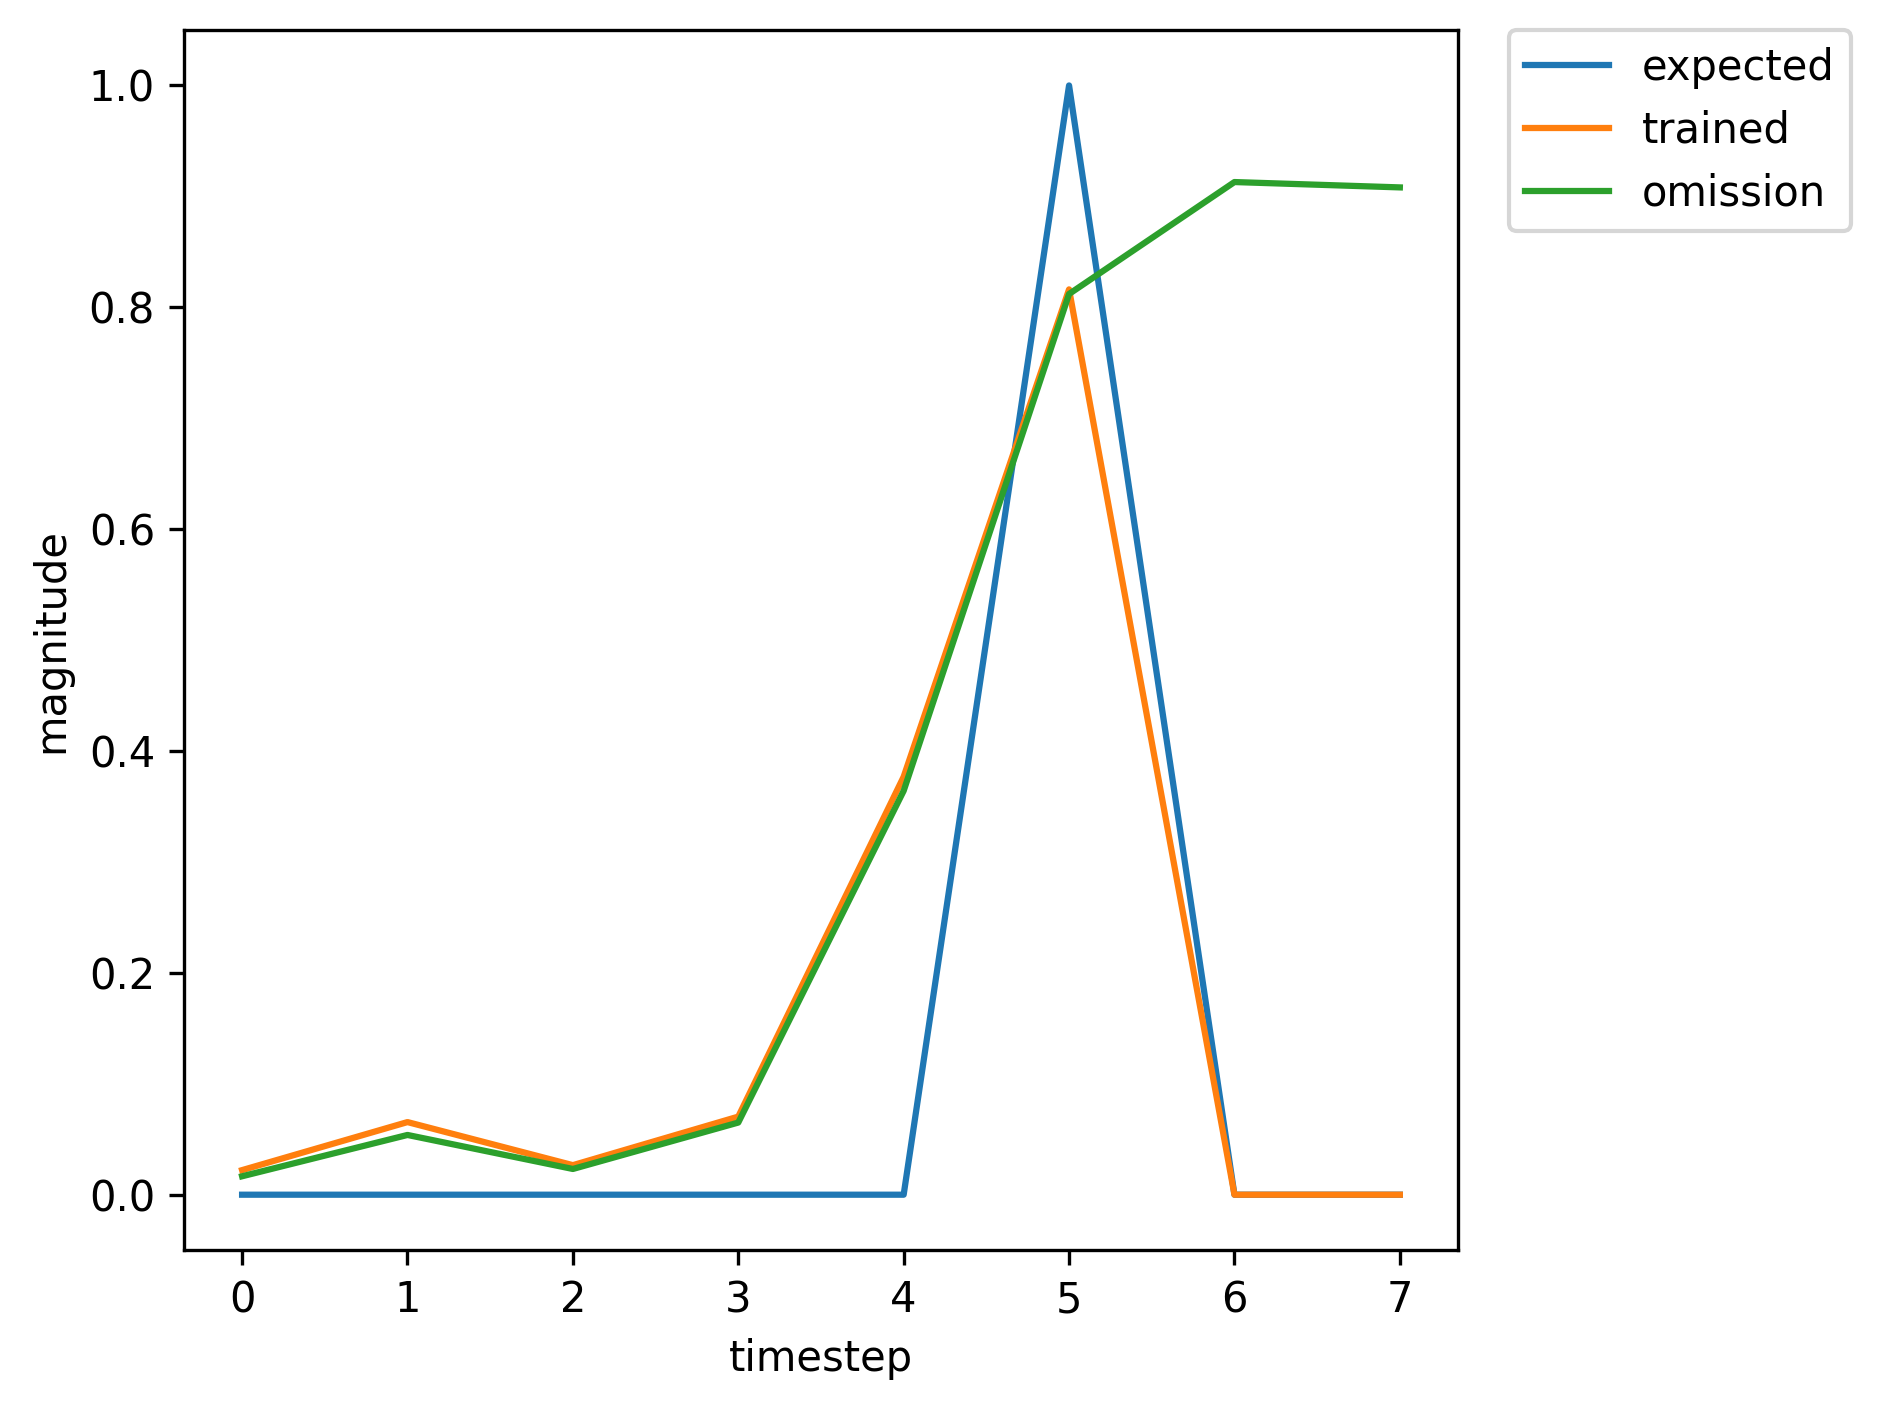

Source data for this figure (header and first rows):
, input, expected_output, network_output
0, 1.0, 0, 0.009719
1, 0.0, 0, 0.3185
2, 0.0, 0, 0.7417
3, 0.0, 0, 0.9297
4, 0.0, 0, 0.9497
5, 2.0, 1, 0.9379
6, 1.0, 0, 0.02087
7, 0.0, 0, 0.04211
8, 0.0, 0, 0.0161
9, 0.0, 0, 0.04183
10, 0.0, 0, 0.2445
11, 2.0, 1, 0.7271
12, 0.0, 0, 0.01119
13, 1.0, 0, 0.002751
14, 0.0, 0, 0.01284
15, 0.0, 0, 0.01493
16, 0.0, 0, 0.06748
17, 0.0, 0, 0.4217
18, 2.0, 1, 0.8412
19, 1.0, 0, 0.01957
20, 0.0, 0, 0.06123
21, 0.0, 0, 0.0256
22, 0.0, 0, 0.06959
23, 0.0, 0, 0.3778
24, 2.0, 1, 0.8175
25, 1.0, 0, 0.0168
26, 0.0, 0, 0.05448
27, 0.0, 0, 0.02344
28, 0.0, 0, 0.0657
29, 0.0, 0, 0.3667
30, 2.0, 1, 0.8132
31, 0.0, 0, 0.01649
32, 1.0, 0, 0.003231
33, 0.0, 0, 0.01385
34, 0.0, 0, 0.0151
35, 0.0, 0, 0.06598
36, 0.0, 0, 0.4118
37, 2.0, 1, 0.8374
38, 0.0, 0, 0.01905
39, 1.0, 0, 0.003437
40, 0.0, 0, 0.01421
41, 0.0, 0, 0.01501
42, 0.0, 0, 0.06424
43, 0.0, 0, 0.4018
44, 2.0, 1, 0.8333
45, 0.0, 0, 0.0185
46, 1.0, 0, 0.003392
47, 0.0, 0, 0.0141
48, 0.0, 0, 0.01494
49, 0.0, 0, 0.06403
50, 0.0, 0, 0.4011
51, 2.0, 1, 0.833
52, 0.0, 0, 0.01847
53, 0.0, 0, 0.003389
54, 1.0, 0, 0.001764
55, 0.0, 0, 0.01196
56, 0.0, 0, 0.01733
57, 0.0, 0, 0.08685
58, 0.0, 0, 0.5036
59, 2.0, 1, 0.8649
... 301 more rows
